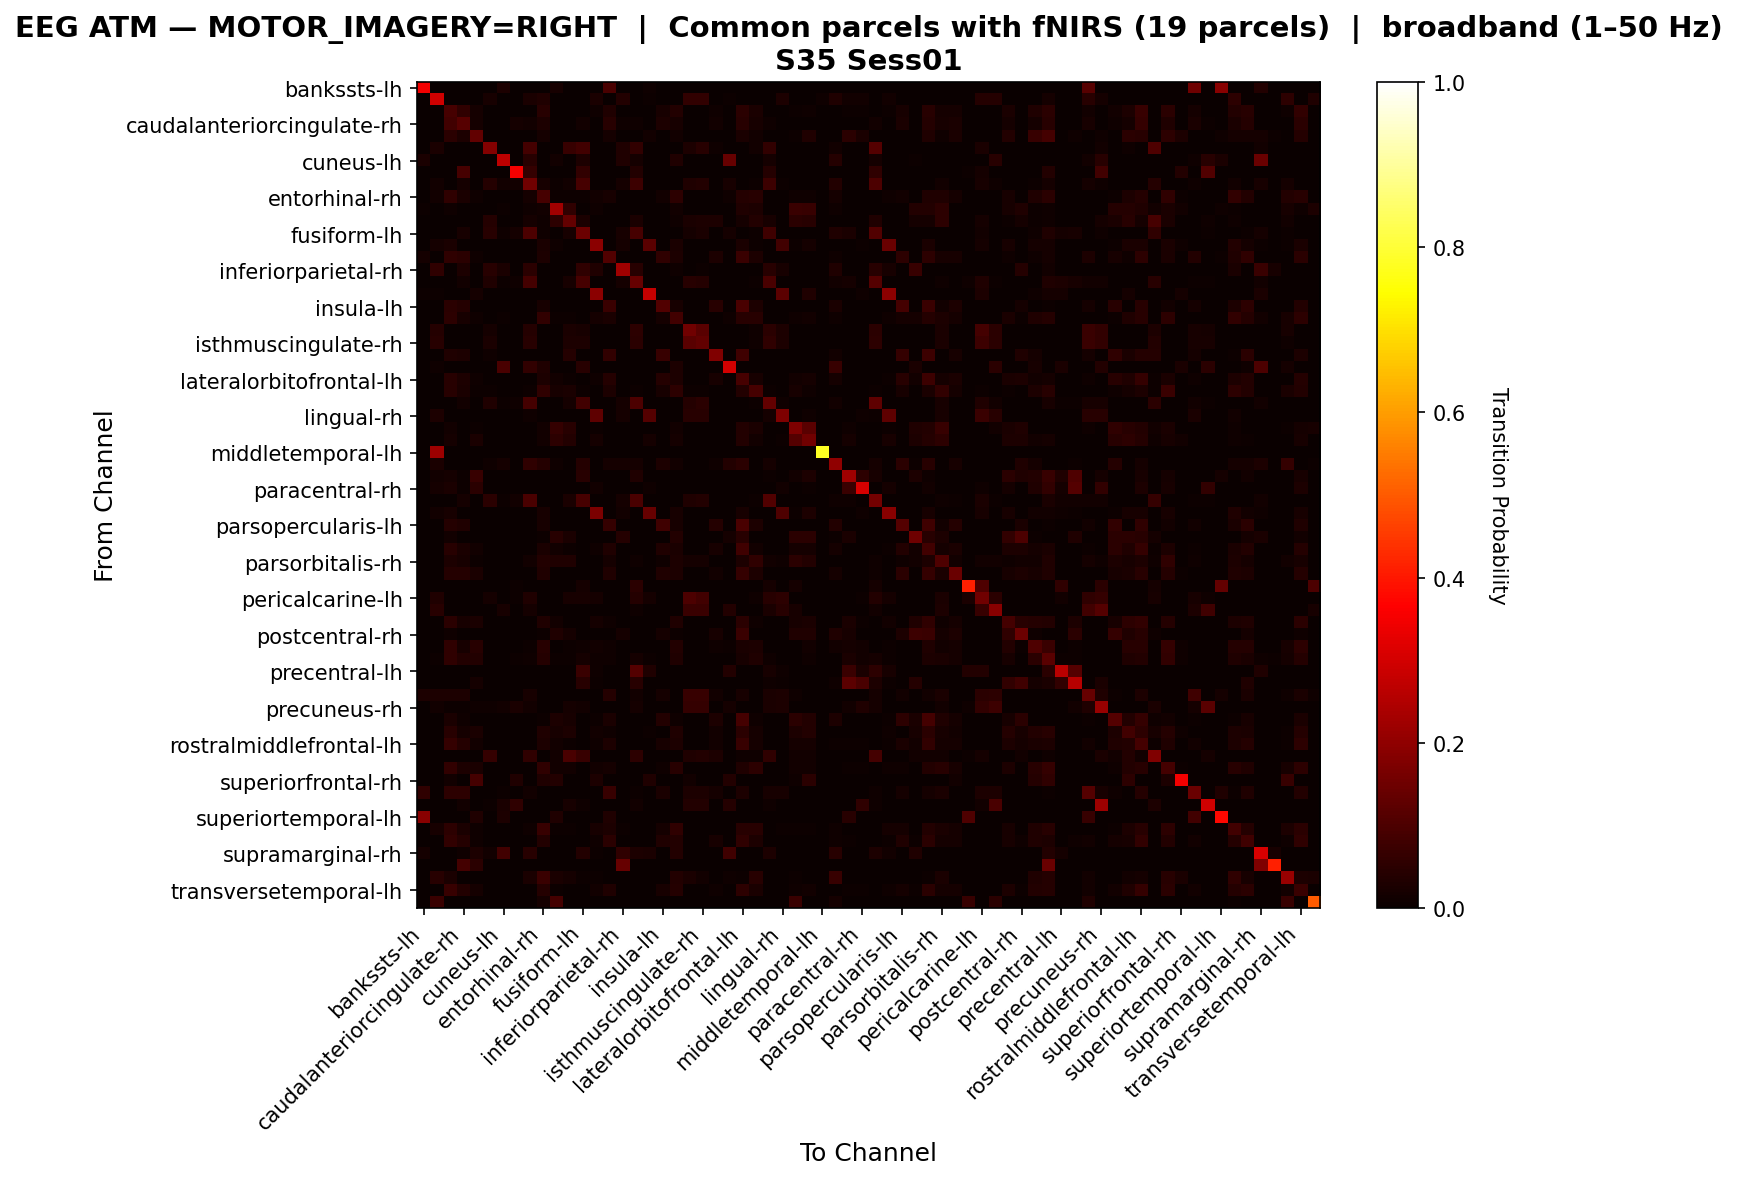

The data file committed next to this chart (first rows):
, bankssts-lh, bankssts-rh, caudalanteriorcingulate-lh, caudalanteriorcingulate-rh, caudalmiddlefrontal-lh, caudalmiddlefrontal-rh, cuneus-lh, cuneus-rh, entorhinal-lh, entorhinal-rh, frontalpole-lh, frontalpole-rh, fusiform-lh, fusiform-rh, inferiorparietal-lh, inferiorparietal-rh, inferiortemporal-lh, inferiortemporal-rh, insula-lh, insula-rh, isthmuscingulate-lh, isthmuscingulate-rh, lateraloccipital-lh
bankssts-lh, 0.3511, 0.0, 0.0, 0.0, 0.0, 0.0, 0.02985, 0.0, 0.0, 0.0, 0.02121, 0.0, 0.0, 0.0, 0.09427, 0.0, 0.0, 0.01021, 0.0, 0.0, 0.0, 0.0, 0.0
bankssts-rh, 0.0, 0.2935, 0.0, 0.0, 0.002459, 0.0212, 0.0, 0.0, 0.02674, 0.03411, 0.001537, 0.0, 0.003073, 0.02397, 0.0, 0.03719, 0.0, 0.005839, 0.0, 0.0, 0.06023, 0.06208, 0.0
caudalanteriorcingulate-lh, 0.0, 0.0, 0.09359, 0.05763, 0.01835, 0.0, 0.0, 0.0, 0.0, 0.04325, 0.002951, 0.0, 0.0, 0.0106, 0.03356, 0.0, 0.0, 0.0, 0.02176, 0.0367, 0.0, 0.0, 0.01088
caudalanteriorcingulate-rh, 0.0, 0.0, 0.08462, 0.1163, 0.01692, 0.0, 0.0, 0.01692, 0.01503, 0.02979, 0.0, 0.0, 0.01422, 0.0, 0.04495, 0.008123, 0.009477, 0.0, 0.02762, 0.02207, 0.0, 0.0, 0.013
caudalmiddlefrontal-lh, 0.0, 0.002126, 0.04795, 0.03047, 0.1313, 0.0, 0.0, 0.0, 0.0, 0.01913, 0.0, 0.0, 0.0, 0.002126, 0.01677, 0.002598, 0.0, 0.01275, 0.0, 0.01417, 0.0, 0.0, 0.0
caudalmiddlefrontal-rh, 0.0, 0.02378, 0.0, 0.0, 0.0, 0.1803, 0.0, 0.0, 0.08765, 0.0, 0.0, 0.06707, 0.08588, 0.0, 0.0, 0.03229, 0.06104, 0.0, 0.0, 0.0, 0.02768, 0.044, 0.01136
cuneus-lh, 0.02447, 0.0, 0.0, 0.0, 0.0, 0.0, 0.2659, 0.0, 0.04507, 0.0, 0.01288, 0.0, 0.03026, 0.0, 0.0, 0.03413, 0.01674, 0.0, 0.0, 0.0322, 0.0, 0.0, 0.0
cuneus-rh, 0.0, 0.0, 0.0, 0.09172, 0.0, 0.0, 0.0, 0.3505, 0.06637, 0.0, 0.0, 0.0, 0.06189, 0.0, 0.0, 0.0, 0.03579, 0.0, 0.0, 0.0, 0.0, 0.0, 0.0
entorhinal-lh, 0.0, 0.01474, 0.0, 0.01872, 0.0, 0.04059, 0.01193, 0.01508, 0.1561, 0.02319, 0.006627, 0.01176, 0.09013, 0.0, 0.0, 0.01789, 0.0777, 0.0, 0.0, 0.0, 0.03231, 0.03529, 0.0
entorhinal-rh, 0.0, 0.01365, 0.05592, 0.02633, 0.009301, 0.0, 0.0, 0.0, 0.01667, 0.08999, 0.006885, 0.006523, 0.007368, 0.01389, 0.02319, 0.0, 0.0, 0.0, 0.01268, 0.05278, 0.0, 0.0, 0.0
frontalpole-lh, 0.006761, 0.0006995, 0.007927, 0.0, 0.0, 0.0, 0.005129, 0.0, 0.009792, 0.01329, 0.2241, 0.05549, 0.0, 0.01026, 0.0, 0.0, 0.0, 0.0, 0.0, 0.01306, 0.0, 0.0, 0.0
frontalpole-rh, 0.0, 0.0, 0.0, 0.0, 0.0, 0.04083, 0.0, 0.0, 0.01603, 0.01112, 0.05173, 0.1353, 0.02351, 0.0, 0.0, 0.0, 0.02373, 0.0, 0.0, 0.008123, 0.02565, 0.028, 0.02843
fusiform-lh, 0.0, 0.002213, 0.0, 0.01973, 0.0, 0.04463, 0.009037, 0.01568, 0.1014, 0.01162, 0.0, 0.01955, 0.1455, 0.0, 0.0, 0.02213, 0.09314, 0.0, 0.0, 0.0, 0.0166, 0.02508, 0.0
fusiform-rh, 0.0, 0.01752, 0.02488, 0.0, 0.001731, 0.0, 0.0, 0.0, 0.0, 0.02488, 0.009087, 0.0, 0.0, 0.1919, 0.0, 0.01579, 0.0, 0.1177, 0.0, 0.02488, 0.0, 0.0, 0.0
inferiorparietal-lh, 0.01813, 0.0, 0.05486, 0.04998, 0.01052, 0.0, 0.0, 0.0, 0.0, 0.02895, 0.0, 0.0, 0.0, 0.0, 0.1082, 0.0, 0.0, 0.0, 0.05501, 0.0288, 0.0, 0.0, 0.03063
inferiorparietal-rh, 0.0, 0.05793, 0.0, 0.02944, 0.003799, 0.04321, 0.02517, 0.0, 0.05033, 0.0, 0.0, 0.0, 0.05603, 0.03419, 0.0, 0.2236, 0.04606, 0.0, 0.0, 0.0114, 0.0, 0.004274, 0.0
inferiortemporal-lh, 0.0, 0.0, 0.0, 0.01323, 0.0, 0.03161, 0.005146, 0.009189, 0.0873, 0.0, 0.0, 0.02003, 0.09355, 0.0, 0.0, 0.0182, 0.1397, 0.0, 0.0, 0.0, 0.04595, 0.04246, 0.0
inferiortemporal-rh, 0.003924, 0.007492, 0.0, 0.0, 0.01927, 0.0, 0.0, 0.0, 0.0, 0.0, 0.0, 0.0, 0.0, 0.1934, 0.0, 0.0, 0.0, 0.279, 0.0, 0.0, 0.0, 0.0, 0.0
insula-lh, 0.0, 0.0, 0.04779, 0.04119, 0.0, 0.0, 0.0, 0.0, 0.0, 0.02122, 0.0, 0.0, 0.0, 0.0, 0.07353, 0.0, 0.0, 0.0, 0.1083, 0.02307, 0.0, 0.0, 0.04634
insula-rh, 0.0, 0.0, 0.05443, 0.02224, 0.008013, 0.0, 0.007184, 0.0, 0.0, 0.06038, 0.007737, 0.005526, 0.0, 0.01589, 0.02611, 0.00304, 0.0, 0.0, 0.01575, 0.08207, 0.0, 0.0, 0.0
isthmuscingulate-lh, 0.0, 0.04246, 0.0, 0.0, 0.0, 0.01716, 0.0, 0.0, 0.04182, 0.0, 0.0, 0.02616, 0.01973, 0.0, 0.0, 0.0, 0.05318, 0.0, 0.0, 0.0, 0.1551, 0.1192, 0.0
isthmuscingulate-rh, 0.0, 0.04397, 0.0, 0.0, 0.0, 0.02716, 0.0, 0.0, 0.04591, 0.0, 0.0, 0.02823, 0.02974, 0.0, 0.0, 0.002371, 0.04978, 0.0, 0.0, 0.0, 0.119, 0.1323, 0.0
lateraloccipital-lh, 0.0, 0.0, 0.03437, 0.02785, 0.0, 0.008889, 0.0, 0.0, 0.0, 0.0, 0.0, 0.03941, 0.0, 0.0, 0.05896, 0.0, 0.0, 0.0, 0.06726, 0.0, 0.0, 0.0, 0.1772
lateraloccipital-rh, 0.0, 0.01077, 0.0, 0.0, 0.0, 0.0, 0.09646, 0.0, 0.06101, 0.03365, 0.0, 0.0, 0.04441, 0.0, 0.0, 0.0, 0.0, 0.0, 0.0, 0.02826, 0.0, 0.0, 0.0
lateralorbitofrontal-lh, 0.0, 0.0, 0.04535, 0.02864, 0.008402, 0.0, 0.0, 0.0, 0.0, 0.02803, 0.01217, 0.006344, 0.0, 0.009859, 0.03969, 0.0, 0.0, 0.0, 0.03952, 0.02864, 0.0, 0.0, 0.02246
lateralorbitofrontal-rh, 0.0, 0.0, 0.04447, 0.02387, 0.007802, 0.005929, 0.0, 0.0, 0.005929, 0.05539, 0.01982, 0.02668, 0.005929, 0.003121, 0.0298, 0.0, 0.005929, 0.0, 0.02278, 0.05102, 0.005929, 0.005929, 0.0
lingual-lh, 0.0, 0.0, 0.0, 0.01535, 0.0, 0.03259, 0.005305, 0.01118, 0.08905, 0.0, 0.0, 0.01914, 0.08336, 0.0, 0.0, 0.01876, 0.1, 0.0, 0.0, 0.0, 0.04244, 0.05059, 0.0
lingual-rh, 0.0, 0.03022, 0.0, 0.0, 0.002572, 0.0, 0.0, 0.0, 0.01029, 0.0, 0.0, 0.0, 0.0, 0.1273, 0.0, 0.01607, 0.002572, 0.1109, 0.0, 0.0, 0.04404, 0.04404, 0.0
medialorbitofrontal-lh, 0.0, 0.0, 0.01486, 0.0, 0.005293, 0.0, 0.0, 0.0, 0.0, 0.01344, 0.06331, 0.04682, 0.0, 0.007125, 0.0, 0.0, 0.0, 0.0, 0.0, 0.01323, 0.0, 0.0, 0.0
medialorbitofrontal-rh, 0.0, 0.0, 0.01839, 0.0, 0.0272, 0.0, 0.0, 0.0, 0.0, 0.01407, 0.05328, 0.03809, 0.0, 0.01745, 0.0, 0.0, 0.0, 0.01857, 0.0, 0.01651, 0.0, 0.0, 0.0
middletemporal-lh, 0.0, 0.2195, 0.0, 0.0, 0.0, 0.0, 0.0, 0.0, 0.0, 0.0, 0.0, 0.0, 0.0, 0.0, 0.0, 0.0, 0.0, 0.0, 0.0, 0.0, 0.0, 0.0, 0.0
middletemporal-rh, 0.0, 0.02716, 0.0, 0.0, 0.0, 0.009944, 0.01601, 0.0, 0.05627, 0.03953, 0.008004, 0.0, 0.04196, 0.0, 0.01625, 0.01625, 0.01625, 0.0, 0.0308, 0.01455, 0.0, 0.0, 0.01164
paracentral-lh, 0.0, 0.0136, 0.01731, 0.004946, 0.06646, 0.0, 0.0, 0.0, 0.0, 0.0, 0.0, 0.0, 0.04544, 0.0, 0.0, 0.0, 0.03153, 0.0, 0.0, 0.0, 0.0, 0.0, 0.0
paracentral-rh, 0.0, 0.01751, 0.02626, 0.005419, 0.04794, 0.0, 0.0, 0.0, 0.0, 0.0, 0.0, 0.0, 0.0, 0.01292, 0.0, 0.0, 0.0, 0.01042, 0.0, 0.0, 0.0, 0.0, 0.0
parahippocampal-lh, 0.0, 0.0, 0.0, 0.01637, 0.0, 0.05072, 0.004334, 0.01284, 0.09679, 0.0, 0.0, 0.02456, 0.09374, 0.0, 0.0, 0.01573, 0.09711, 0.0, 0.0, 0.0, 0.03515, 0.03804, 0.0
parahippocampal-rh, 0.0, 0.01247, 0.02088, 0.0, 0.002037, 0.0, 0.0, 0.0, 0.0, 0.02088, 0.0, 0.0, 0.0, 0.1688, 0.0, 0.01247, 0.0, 0.1387, 0.0, 0.02088, 0.0, 0.0, 0.0
parsopercularis-lh, 0.0, 0.0, 0.04063, 0.03452, 0.0, 0.0009537, 0.0, 0.0, 0.0, 0.02003, 0.0, 0.0, 0.0, 0.0, 0.06332, 0.0, 0.0, 0.0, 0.08163, 0.02174, 0.0, 0.0, 0.04005
parsopercularis-rh, 0.0, 0.0, 0.0118, 0.0, 0.0, 0.0, 0.003453, 0.0, 0.0, 0.00518, 0.04518, 0.02561, 0.0, 0.0008633, 0.0, 0.04115, 0.0, 0.0, 0.0, 0.03741, 0.0, 0.0, 0.0
parsorbitalis-lh, 0.0, 0.0, 0.04428, 0.02708, 0.01259, 0.0, 0.0, 0.0, 0.0, 0.02635, 0.01349, 0.007335, 0.0, 0.01032, 0.03188, 0.0, 0.0, 0.0, 0.03169, 0.02617, 0.0, 0.0, 0.02246
parsorbitalis-rh, 0.0, 0.0, 0.02795, 0.02072, 0.005006, 0.0, 0.0, 0.0, 0.01182, 0.03657, 0.0324, 0.03476, 0.0, 0.0, 0.01794, 0.0, 0.008482, 0.0, 0.01057, 0.02809, 0.01613, 0.01613, 0.0
parstriangularis-lh, 0.0, 0.0, 0.04036, 0.04036, 0.02408, 0.002676, 0.0, 0.0, 0.0, 0.03278, 0.000223, 0.0, 0.0, 0.0, 0.03188, 0.0, 0.0, 0.0, 0.03144, 0.02943, 0.0, 0.0, 0.01427
parstriangularis-rh, 0.0, 0.0, 0.0, 0.0, 0.0, 0.0, 0.0, 0.005946, 0.0, 0.0, 0.0, 0.0, 0.01586, 0.0, 0.0, 0.0, 0.05055, 0.0, 0.0, 0.0, 0.0, 0.0, 0.0
pericalcarine-lh, 0.0, 0.03281, 0.0, 0.0, 0.0, 0.01865, 0.0, 0.005194, 0.03234, 0.0, 0.0, 0.01983, 0.01983, 0.01936, 0.0, 0.0, 0.04273, 0.01936, 0.0, 0.0, 0.09773, 0.08451, 0.0
pericalcarine-rh, 0.0, 0.04311, 0.0, 0.0, 0.0, 0.0, 0.02188, 0.0, 0.01829, 0.0, 0.0, 0.0, 0.0, 0.0, 0.0, 0.0, 0.01045, 0.0, 0.0, 0.0, 0.0712, 0.07315, 0.0
postcentral-lh, 0.0, 0.0, 0.04929, 0.02064, 0.02593, 0.0, 0.0, 0.0, 0.0, 0.03172, 0.01501, 0.003411, 0.0, 0.01689, 0.0116, 0.0, 0.0, 0.0, 0.0, 0.03138, 0.0, 0.0, 0.0
postcentral-rh, 0.0, 0.0002157, 0.009061, 0.0, 0.0, 0.0, 0.0, 0.0, 0.0, 0.004099, 0.03172, 0.01704, 0.0006472, 0.000863, 0.0, 0.01812, 0.0, 0.0, 0.01834, 0.006904, 0.0, 0.0, 0.0233
posteriorcingulate-lh, 0.0, 0.0, 0.05538, 0.01959, 0.04505, 0.0, 0.0, 0.0, 0.0054, 0.04304, 0.003085, 0.004011, 0.008176, 0.01188, 0.01049, 0.0, 0.0, 0.003857, 0.0, 0.03826, 0.0, 0.0, 0.009256
posteriorcingulate-rh, 0.0, 0.006375, 0.05487, 0.03574, 0.03742, 0.0, 0.0, 0.005644, 0.01139, 0.04222, 0.00439, 0.005017, 0.01902, 0.00857, 0.01171, 0.003554, 0.0185, 0.004912, 0.002613, 0.0324, 0.0, 0.0, 0.0
precentral-lh, 0.0, 0.0, 0.0, 0.0, 0.0, 0.0, 0.0, 0.0, 0.0, 0.0, 0.0, 0.0, 0.07187, 0.01027, 0.0, 0.0, 0.1129, 0.03285, 0.0, 0.0, 0.0, 0.0, 0.0
precentral-rh, 0.0, 0.0, 0.0, 0.0, 0.01754, 0.0, 0.0, 0.0, 0.0, 0.0, 0.0, 0.0, 0.04457, 0.00475, 0.0, 0.0, 0.04348, 0.002558, 0.0, 0.0, 0.0, 0.0, 0.0
precuneus-lh, 0.03012, 0.03094, 0.03053, 0.03053, 0.0, 0.0, 0.003483, 0.0, 0.02028, 0.0, 0.0, 0.0, 0.0, 0.0, 0.03954, 0.0, 0.01557, 0.0, 0.01782, 0.0, 0.06925, 0.0672, 0.01352
precuneus-rh, 0.0, 0.01425, 0.006456, 0.004898, 0.00935, 0.009795, 0.01447, 0.02449, 0.01247, 0.0, 0.0, 0.01915, 0.01247, 0.0, 0.0, 0.0, 0.01647, 0.0, 0.0, 0.0, 0.06256, 0.06411, 0.0
rostralanteriorcingulate-lh, 0.0, 0.0, 0.02558, 0.01089, 0.0, 0.0, 0.0, 0.0, 0.0, 0.007261, 0.02855, 0.02079, 0.0, 0.004785, 0.02426, 0.0, 0.0, 0.0, 0.03663, 0.009406, 0.0, 0.0, 0.03086
rostralanteriorcingulate-rh, 0.0, 0.0, 0.04492, 0.01617, 0.0273, 0.003843, 0.0, 0.0, 0.001855, 0.03287, 0.02293, 0.02849, 0.001855, 0.01524, 0.009939, 0.0, 0.001855, 0.005831, 0.0, 0.03141, 0.001855, 0.001855, 0.01193
rostralmiddlefrontal-lh, 0.0, 0.0, 0.06284, 0.03955, 0.01556, 0.0, 0.0, 0.0, 0.0, 0.02889, 0.01255, 0.006706, 0.0, 0.009887, 0.03086, 0.0, 0.0, 0.0, 0.01986, 0.02871, 0.0, 0.0, 0.01212
rostralmiddlefrontal-rh, 0.0, 0.0, 0.0, 0.001102, 0.0, 0.06435, 0.0, 0.0, 0.05531, 0.0, 0.013, 0.09476, 0.06809, 0.0, 0.0, 0.0, 0.05267, 0.0, 0.0, 0.0, 0.03151, 0.0368, 0.02931
superiorfrontal-lh, 0.0, 0.0, 0.06125, 0.0289, 0.02512, 0.0, 0.0, 0.0, 0.0, 0.05494, 0.01307, 0.01376, 0.0, 0.01227, 0.01801, 0.0, 0.0, 0.0009175, 0.008028, 0.04358, 0.0, 0.0, 0.0
superiorfrontal-rh, 0.0, 0.003901, 0.0143, 0.0, 0.08713, 0.0, 0.0, 0.03186, 0.0, 0.03251, 0.03836, 0.0, 0.0, 0.02861, 0.0, 0.003901, 0.0, 0.03511, 0.0, 0.0, 0.01235, 0.0, 0.0
superiorparietal-lh, 0.05598, 0.0, 0.05275, 0.05275, 0.0, 0.0, 0.004689, 0.0, 0.01465, 0.0, 0.0, 0.0, 0.0, 0.0, 0.06887, 0.0, 0.00762, 0.0, 0.02491, 0.0, 0.02755, 0.02755, 0.01876
superiorparietal-rh, 0.0, 0.0, 0.0, 0.01307, 0.0, 0.004752, 0.02653, 0.05782, 0.0, 0.0, 0.0, 0.02139, 0.009505, 0.0, 0.0, 0.0, 0.01307, 0.0, 0.0, 0.0, 0.03604, 0.03881, 0.0
... 8 more rows
